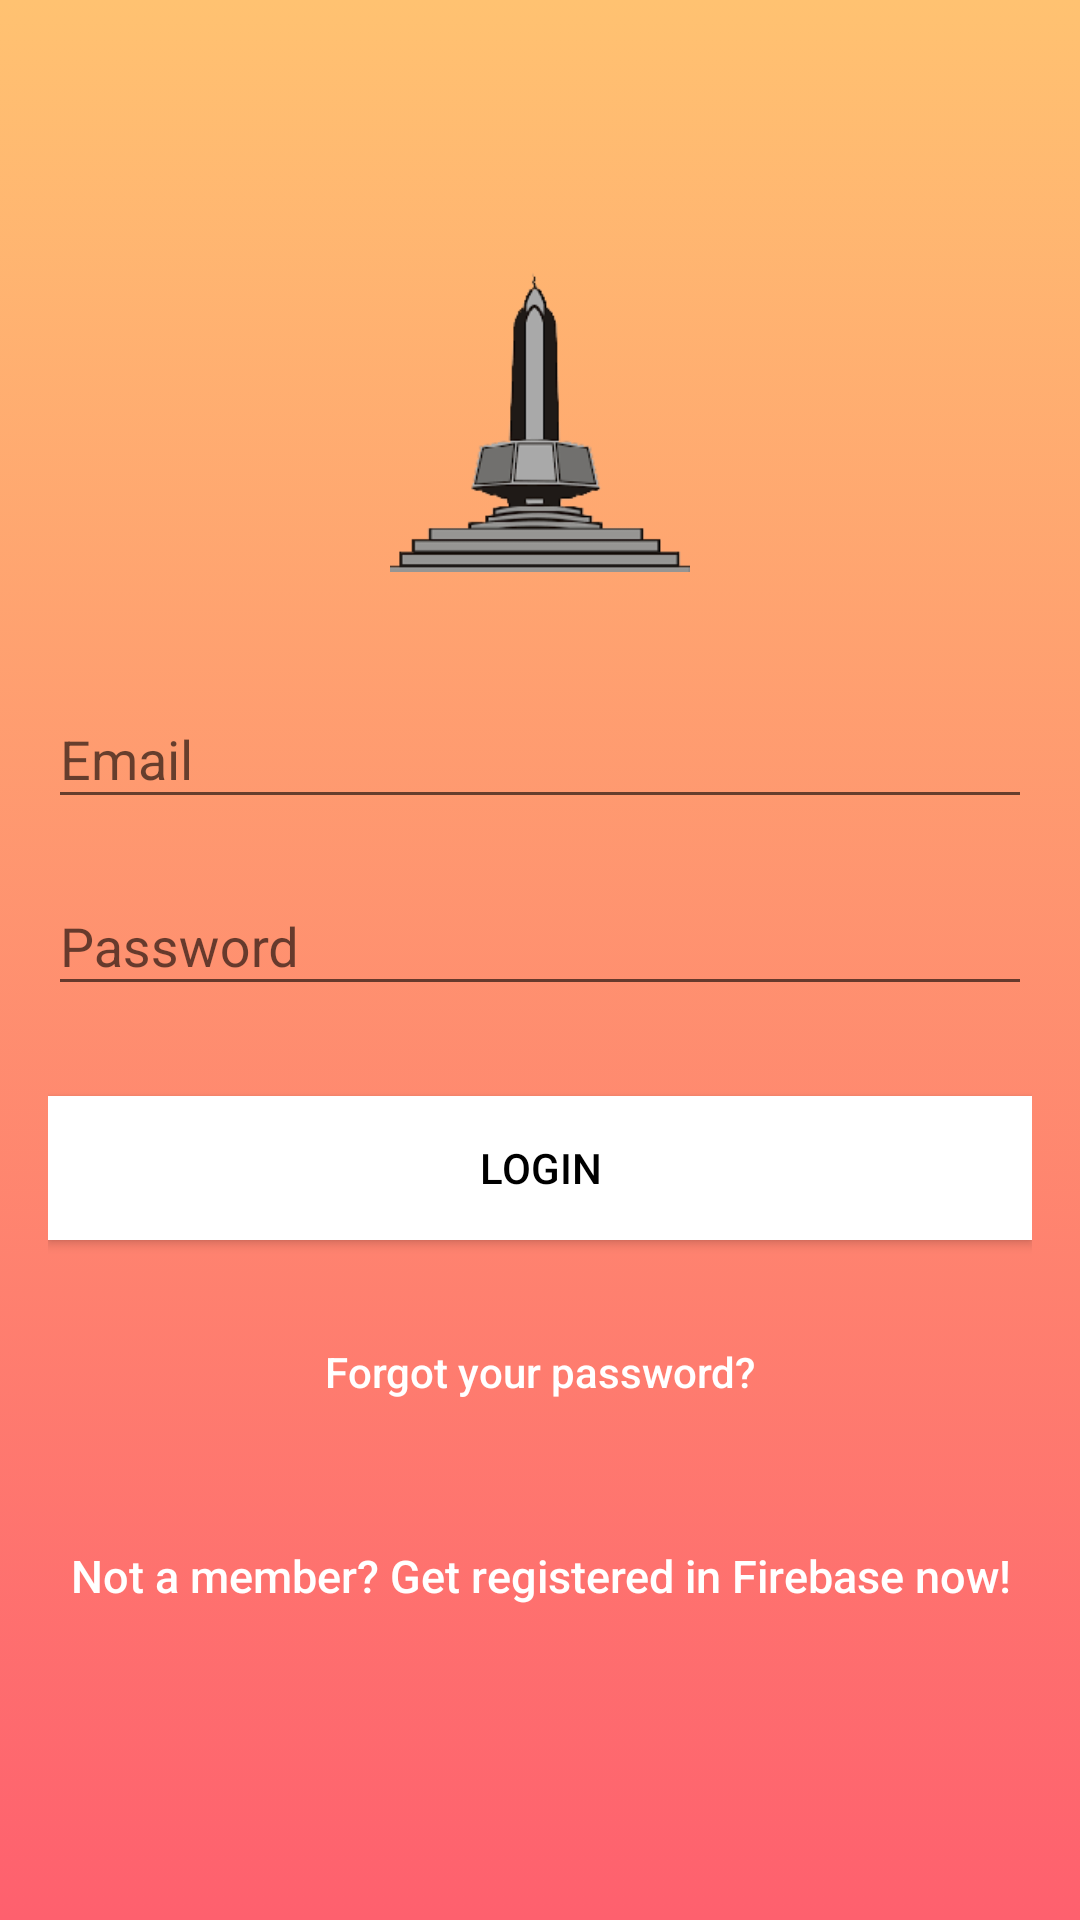

Layout XML and referenced resources for this Android screen:
<!-- AndroidManifest.xml: application theme AppTheme -->
<!-- res/layout/activity_login.xml -->
<?xml version="1.0" encoding="utf-8"?>
<android.support.design.widget.CoordinatorLayout xmlns:android="http://schemas.android.com/apk/res/android"
    xmlns:app="http://schemas.android.com/apk/res-auto"
    xmlns:tools="http://schemas.android.com/tools"
    android:layout_width="match_parent"
    android:layout_height="match_parent"
    android:fitsSystemWindows="true"
    tools:context="ss.com.bannerslidersample.Login">

    <LinearLayout
        android:layout_width="fill_parent"
        android:layout_height="fill_parent"
        android:background="@drawable/gradient"
        android:gravity="center"
        android:orientation="vertical"
        android:padding="@dimen/activity_horizontal_margin">


        <ImageView
            android:layout_width="@dimen/logo_w_h"
            android:layout_height="@dimen/logo_w_h"
            android:layout_gravity="center_horizontal"
            android:layout_marginBottom="30dp"
            android:src="@drawable/tutu" />

        <android.support.design.widget.TextInputLayout
            android:layout_width="match_parent"
            android:layout_height="wrap_content">

            <EditText
                android:id="@+id/email"
                android:layout_width="match_parent"
                android:layout_height="wrap_content"
                android:layout_marginBottom="10dp"
                android:hint="@string/hint_email"
                android:inputType="textEmailAddress"
                android:textColor="@android:color/white"
                android:textColorHint="@android:color/white" />
        </android.support.design.widget.TextInputLayout>

        <android.support.design.widget.TextInputLayout
            android:layout_width="match_parent"
            android:layout_height="wrap_content">

            <EditText
                android:id="@+id/password"
                android:layout_width="fill_parent"
                android:layout_height="wrap_content"
                android:layout_marginBottom="10dp"
                android:hint="@string/hint_password"
                android:inputType="textPassword"
                android:textColor="@android:color/white"
                android:textColorHint="@android:color/white" />
        </android.support.design.widget.TextInputLayout>

        

        <Button
            android:id="@+id/btn_login"
            android:layout_width="fill_parent"
            android:layout_height="wrap_content"
            android:layout_marginTop="20dip"
            android:background="@color/white"
            android:text="@string/btn_login"
            android:textColor="@android:color/black" />

        <Button
            android:id="@+id/btn_reset_password"
            android:layout_width="fill_parent"
            android:layout_height="wrap_content"
            android:layout_marginTop="20dip"
            android:background="@null"
            android:text="@string/btn_forgot_password"
            android:textAllCaps="false"
            android:textColor="@color/white" />

        

        <Button
            android:id="@+id/btn_signup"
            android:layout_width="fill_parent"
            android:layout_height="wrap_content"
            android:layout_marginTop="20dip"
            android:background="@null"
            android:text="@string/btn_link_to_register"
            android:textAllCaps="false"
            android:textColor="@color/white"
            android:textSize="15dp" />
    </LinearLayout>

    <ProgressBar
        android:id="@+id/progressBar"
        android:layout_width="30dp"
        android:layout_height="30dp"
        android:layout_gravity="center|bottom"
        android:layout_marginBottom="20dp"
        android:visibility="gone" />
</android.support.design.widget.CoordinatorLayout>
<!-- resources referenced by this layout -->
<resources>
  <color name="white">#FFFF</color>
  <dimen name="activity_horizontal_margin">16dp</dimen>
  <dimen name="logo_w_h">100dp</dimen>
  <!-- drawable gradient (drawable-xxhdpi) -->
  <?xml version="1.0" encoding="utf-8"?>
  <selector xmlns:android="http://schemas.android.com/apk/res/android">
      <item android:state_pressed="true" >
          <shape>
              <solid
                  android:color="#ffc271" />
  
  
          </shape>
      </item>
      <item>
          <shape>
              <gradient
                  android:startColor="#ffc271"
                  android:endColor="#fe606e"
                  android:angle="270" />
  
          </shape>
      </item>
  </selector>
  <!-- drawable tutu: png bitmap (drawable-xxhdpi, 10236 bytes) -->
  <string name="btn_forgot_password">Forgot your password?</string>
  <string name="btn_link_to_register">Not a member? Get registered in Firebase now!</string>
  <string name="btn_login">LOGIN</string>
  <string name="hint_email">Email</string>
  <string name="hint_password">Password</string>
  <style name="AppTheme" parent="Theme.AppCompat.Light.NoActionBar">
          <item name="colorPrimary">@color/colorPrimary</item>
          <item name="colorPrimaryDark">@color/colorPrimaryDark</item>
          <item name="colorAccent">@color/colorAccent</item>
          <item name="windowActionBar">false</item>
          <item name="windowNoTitle">true</item>
      </style>
  <color name="colorPrimary">#FF5722</color>
  <color name="colorPrimaryDark">#f73b00</color>
  <color name="colorAccent">#2facb2</color>
</resources>
